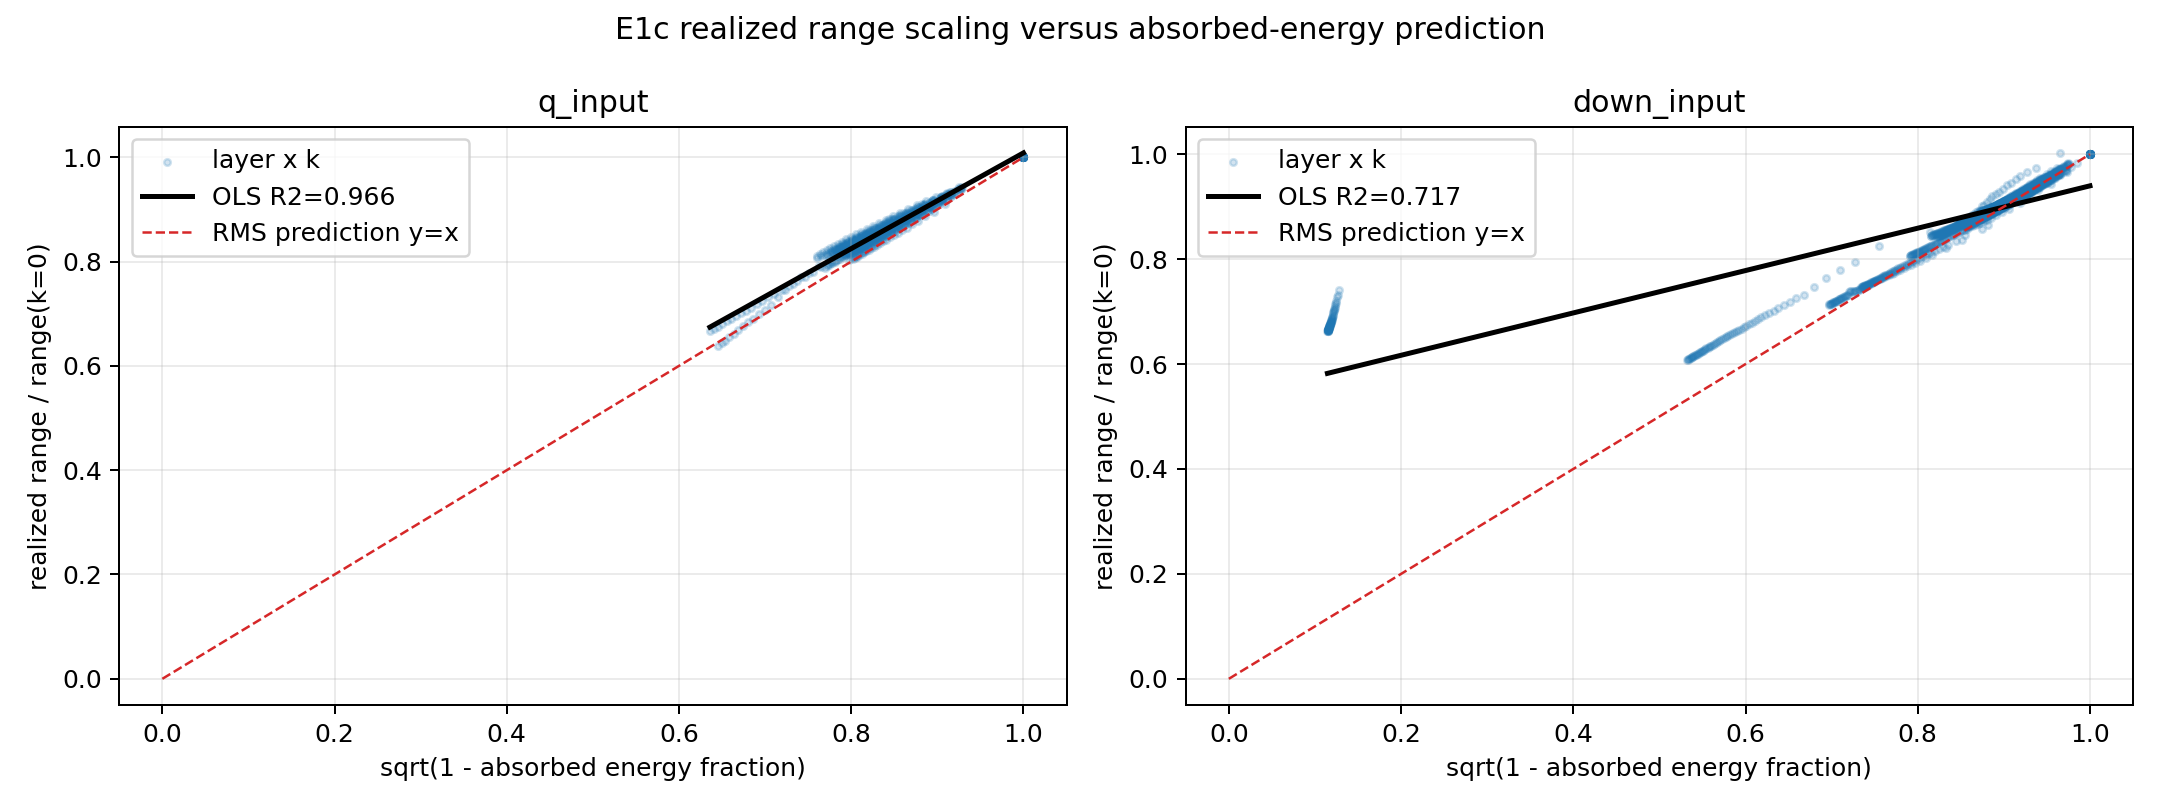

Values plotted in this chart, from the file beside it:
site, fit, intercept, slope, r_squared, rmse, points
q_input, OLS normalized_range = intercept + slope…, 0.09083, 0.9175, 0.966, 0.01027, 700
down_input, OLS normalized_range = intercept + slope…, 0.536, 0.4038, 0.7169, 0.04028, 1820
